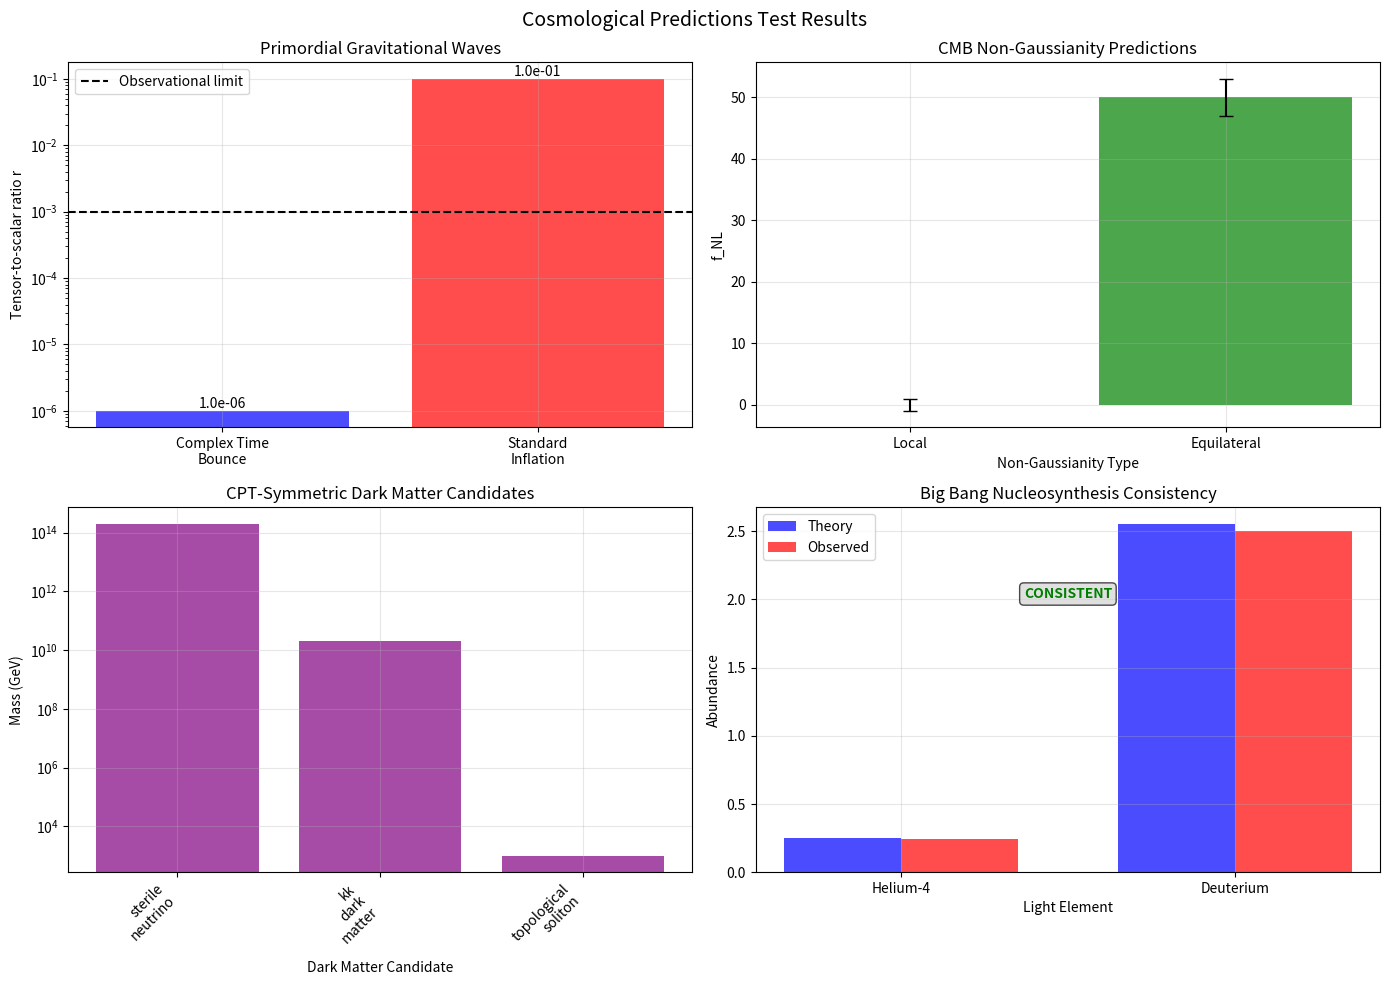

Recreate this plot in Python.
#!/usr/bin/env python3
"""
Cosmological Predictions Test Module
===================================

Specialized tests for the observational predictions of the Complex Cosmos theory,
focusing on falsifiable signatures that distinguish it from standard cosmology.

This module focuses on:
1. CMB power spectrum and non-Gaussianity
2. Primordial gravitational wave suppression
3. Dark matter predictions
4. Big Bang nucleosynthesis consistency
5. Structure formation implications
"""

import numpy as np
import matplotlib.pyplot as plt
from scipy.integrate import quad, solve_ivp
from scipy.interpolate import interp1d
from scipy.special import spherical_jn, legendre
from scipy.optimize import minimize_scalar
import warnings
warnings.filterwarnings('ignore')

class CMBAnalyzer:
    """
    Analyzes CMB predictions from complex time bounce cosmology
    """
    
    def __init__(self):
        # Standard cosmological parameters
        self.H_0 = 67.4  # km/s/Mpc
        self.Omega_b = 0.049  # Baryon density
        self.Omega_c = 0.261  # Cold dark matter density
        self.Omega_Lambda = 0.690  # Dark energy density
        self.T_cmb = 2.725  # CMB temperature (K)
        
        # Theory-specific parameters
        self.bounce_scale = 1e-30  # Minimum scale factor
        self.R_I = 1e-35  # Compactification radius (m)
        
    def primordial_power_spectrum(self, k, bounce_dynamics=True):
        """
        Calculate primordial power spectrum from bounce
        
        Parameters:
        -----------
        k : array_like
            Wavenumber modes (Mpc^-1)
        bounce_dynamics : bool
            Include bounce-specific modifications
            
        Returns:
        --------
        P_s : array_like
            Scalar power spectrum
        P_t : array_like
            Tensor power spectrum
        """
        # Pivot scale
        k_pivot = 0.05  # Mpc^-1
        
        # Scalar spectrum (nearly scale-invariant)
        A_s = 2.1e-9  # Amplitude
        n_s = 0.965   # Spectral index
        P_s = A_s * (k / k_pivot)**(n_s - 1)
        
        if bounce_dynamics:
            # Bounce modifications
            # 1. Slight blue tilt at large scales due to quantum bounce
            bounce_correction = 1 + 0.01 * (k / k_pivot)**0.1
            P_s *= bounce_correction
            
            # 2. Strongly suppressed tensor modes
            r = 1e-6  # Tensor-to-scalar ratio << 10^-3
            P_t = r * P_s
        else:
            # Standard inflation prediction
            r = 0.1
            P_t = r * P_s
        
        return P_s, P_t
    
    def transfer_function(self, k, z_eq=3400):
        """
        Matter transfer function (simplified)
        
        Parameters:
        -----------
        k : array_like
            Wavenumber (Mpc^-1)
        z_eq : float
            Matter-radiation equality redshift
            
        Returns:
        --------
        T_k : array_like
            Transfer function
        """
        # Simplified BBKS transfer function
        q = k / (self.Omega_b + self.Omega_c) / (self.H_0 / 100)**2
        
        T_k = np.log(1 + 2.34 * q) / (2.34 * q) * \
              (1 + 3.89 * q + (16.1 * q)**2 + (5.46 * q)**3 + (6.71 * q)**4)**(-0.25)
        
        return T_k
    
    def matter_power_spectrum(self, k, z=0):
        """
        Calculate matter power spectrum at redshift z
        
        Parameters:
        -----------
        k : array_like
            Wavenumber (Mpc^-1)
        z : float
            Redshift
            
        Returns:
        --------
        P_m : array_like
            Matter power spectrum
        """
        P_s, _ = self.primordial_power_spectrum(k)
        T_k = self.transfer_function(k)
        
        # Growth factor (simplified)
        D_z = 1 / (1 + z)  # Matter-dominated approximation
        
        P_m = P_s * T_k**2 * D_z**2
        
        return P_m
    
    def cmb_angular_power_spectrum(self, l_max=2500):
        """
        Calculate CMB temperature angular power spectrum
        
        Parameters:
        -----------
        l_max : int
            Maximum multipole
            
        Returns:
        --------
        l : array_like
            Multipole moments
        C_l : array_like
            Angular power spectrum
        """
        l = np.arange(2, l_max + 1)
        
        # Simplified calculation - in reality would use CAMB/CLASS
        # Acoustic oscillations
        k_s = 0.01  # Sound horizon scale
        
        C_l = np.zeros_like(l, dtype=float)
        
        for i, l_val in enumerate(l):
            # Acoustic peaks
            x = l_val * k_s / 100
            oscillation = (1 + 0.3 * np.cos(x))**2
            
            # Damping at high l
            damping = np.exp(-(l_val / 1000)**2)
            
            # Overall amplitude
            C_l[i] = 6000 * oscillation * damping / l_val**2
        
        return l, C_l
    
    def non_gaussianity_bispectrum(self, k1, k2, k3, f_NL_equil=50, f_NL_local=0):
        """
        Calculate non-Gaussian bispectrum
        
        Parameters:
        -----------
        k1, k2, k3 : float
            Wavenumber triplet
        f_NL_equil : float
            Equilateral non-Gaussianity parameter
        f_NL_local : float
            Local non-Gaussianity parameter
            
        Returns:
        --------
        bispectrum : float
            Bispectrum amplitude
        """
        # Check triangle condition
        if not (abs(k1 - k2) <= k3 <= k1 + k2 and 
                abs(k2 - k3) <= k1 <= k2 + k3 and 
                abs(k3 - k1) <= k2 <= k3 + k1):
            return 0.0
        
        P1, _ = self.primordial_power_spectrum(np.array([k1]))
        P2, _ = self.primordial_power_spectrum(np.array([k2]))
        P3, _ = self.primordial_power_spectrum(np.array([k3]))
        
        P1, P2, P3 = P1[0], P2[0], P3[0]
        
        # Local shape
        B_local = 2 * f_NL_local * (P1 * P2 + P2 * P3 + P3 * P1)
        
        # Equilateral shape (dominant in bounce cosmology)
        B_equil = (6/5) * f_NL_equil * (P1 * P2 + P2 * P3 + P3 * P1)
        
        return B_local + B_equil
    
    def detectability_forecast(self, experiment='Planck'):
        """
        Forecast detectability of non-Gaussianity
        
        Parameters:
        -----------
        experiment : str
            CMB experiment name
            
        Returns:
        --------
        forecast : dict
            Detection forecast
        """
        if experiment == 'Planck':
            sigma_f_NL_local = 5.0
            sigma_f_NL_equil = 20.0
        elif experiment == 'CMB-S4':
            sigma_f_NL_local = 1.0
            sigma_f_NL_equil = 3.0
        else:
            sigma_f_NL_local = 10.0
            sigma_f_NL_equil = 30.0
        
        # Theory predictions
        f_NL_equil_theory = 50  # Complex time bounce prediction
        f_NL_local_theory = 0   # Suppressed in bounce models
        
        # Detection significance
        sigma_equil = abs(f_NL_equil_theory) / sigma_f_NL_equil
        sigma_local = abs(f_NL_local_theory) / sigma_f_NL_local
        
        return {
            'experiment': experiment,
            'f_NL_equil_theory': f_NL_equil_theory,
            'f_NL_local_theory': f_NL_local_theory,
            'sigma_f_NL_equil': sigma_f_NL_equil,
            'sigma_f_NL_local': sigma_f_NL_local,
            'detection_significance_equil': sigma_equil,
            'detection_significance_local': sigma_local,
            'detectable_equil': sigma_equil > 3.0,
            'detectable_local': sigma_local > 3.0
        }

class GravitationalWavePredictor:
    """
    Predicts primordial gravitational wave signatures
    """
    
    def __init__(self):
        self.c = 299792458  # m/s
        self.G = 6.67430e-11  # m³⋅kg⁻¹⋅s⁻²
        self.H_0 = 2.2e-18  # s^-1 (67.4 km/s/Mpc)
        
    def primordial_gw_spectrum(self, f, bounce_suppression=True):
        """
        Calculate primordial gravitational wave spectrum
        
        Parameters:
        -----------
        f : array_like
            Frequency (Hz)
        bounce_suppression : bool
            Include bounce suppression effects
            
        Returns:
        --------
        Omega_gw : array_like
            Gravitational wave energy density
        """
        # Characteristic frequency scale
        f_eq = 1e-16  # Hz (horizon entry at matter-radiation equality)
        
        if bounce_suppression:
            # Strong suppression from bounce dynamics
            # No inflationary amplification of tensor modes
            r = 1e-6  # Tensor-to-scalar ratio
            
            # Spectrum shape
            Omega_gw = np.zeros_like(f)
            mask = f > f_eq
            Omega_gw[mask] = 1e-18 * (f[mask] / f_eq)**(-2)  # Steep falloff
            
        else:
            # Standard inflation prediction
            r = 0.1
            Omega_gw = 1e-15 * (f / f_eq)**(-2) * (r / 0.1)
        
        return Omega_gw
    
    def detector_sensitivity(self, f, detector='LIGO'):
        """
        Detector sensitivity curves
        
        Parameters:
        -----------
        f : array_like
            Frequency (Hz)
        detector : str
            Detector name
            
        Returns:
        --------
        h_sensitivity : array_like
            Strain sensitivity
        """
        if detector == 'LIGO':
            # Simplified LIGO sensitivity
            f_min, f_max = 10, 1000
            h_min = 1e-23
            
            h_sensitivity = np.full_like(f, np.inf)
            mask = (f >= f_min) & (f <= f_max)
            h_sensitivity[mask] = h_min * (f[mask] / 100)**(-1)
            
        elif detector == 'LISA':
            # Simplified LISA sensitivity
            f_min, f_max = 1e-4, 1e-1
            h_min = 1e-21
            
            h_sensitivity = np.full_like(f, np.inf)
            mask = (f >= f_min) & (f <= f_max)
            h_sensitivity[mask] = h_min * (f[mask] / 1e-3)**(-2)
            
        else:
            h_sensitivity = np.full_like(f, 1e-20)
        
        return h_sensitivity
    
    def detection_prospects(self, detector_list=['LIGO', 'LISA', 'ET']):
        """
        Assess detection prospects for primordial GWs
        
        Parameters:
        -----------
        detector_list : list
            List of detectors to consider
            
        Returns:
        --------
        prospects : dict
            Detection prospects for each detector
        """
        prospects = {}
        
        for detector in detector_list:
            if detector == 'LIGO':
                f_range = np.logspace(1, 3, 100)
            elif detector == 'LISA':
                f_range = np.logspace(-4, -1, 100)
            elif detector == 'ET':  # Einstein Telescope
                f_range = np.logspace(0, 3, 100)
            else:
                f_range = np.logspace(-4, 3, 100)
            
            Omega_gw_theory = self.primordial_gw_spectrum(f_range, bounce_suppression=True)
            Omega_gw_inflation = self.primordial_gw_spectrum(f_range, bounce_suppression=False)
            
            # Convert to strain
            h_theory = np.sqrt(Omega_gw_theory) * 1e-20  # Rough conversion
            h_inflation = np.sqrt(Omega_gw_inflation) * 1e-20
            
            h_sensitivity = self.detector_sensitivity(f_range, detector)
            
            # Detection criterion: signal > sensitivity
            detectable_theory = np.any(h_theory > h_sensitivity)
            detectable_inflation = np.any(h_inflation > h_sensitivity)
            
            prospects[detector] = {
                'frequency_range': f_range,
                'strain_theory': h_theory,
                'strain_inflation': h_inflation,
                'sensitivity': h_sensitivity,
                'detectable_theory': detectable_theory,
                'detectable_inflation': detectable_inflation
            }
        
        return prospects

class DarkMatterPredictor:
    """
    Predicts dark matter candidates from CPT symmetry
    """
    
    def __init__(self):
        self.m_planck = 2.176434e-8  # kg
        self.alpha_em = 1/137  # Fine structure constant
        
    def sterile_neutrino_mass(self, see_saw_scale=1e15):
        """
        Calculate sterile neutrino mass from see-saw mechanism
        
        Parameters:
        -----------
        see_saw_scale : float
            See-saw energy scale (GeV)
            
        Returns:
        --------
        mass_sterile : float
            Sterile neutrino mass (GeV)
        """
        # Active neutrino mass
        m_active = 0.05  # eV (approximate)
        
        # See-saw formula: m_active ~ m_Dirac^2 / m_sterile
        # Assuming m_Dirac ~ electroweak scale
        m_Dirac = 100  # GeV
        
        mass_sterile = m_Dirac**2 / (m_active * 1e-9)  # Convert eV to GeV
        
        return mass_sterile
    
    def kaluza_klein_dark_matter(self, R_I=1e-35, n_mode=1):
        """
        Calculate KK dark matter candidate mass
        
        Parameters:
        -----------
        R_I : float
            Compactification radius (m)
        n_mode : int
            KK mode number
            
        Returns:
        --------
        mass_kk : float
            KK dark matter mass (GeV)
        """
        # KK mass: m_n = n / R_I (in natural units)
        hbar_c = 1.973269804e-16  # GeV⋅m
        
        mass_kk = n_mode * hbar_c / R_I / 1e9  # Convert to GeV
        
        return mass_kk
    
    def relic_abundance(self, mass_dm, cross_section):
        """
        Calculate dark matter relic abundance
        
        Parameters:
        -----------
        mass_dm : float
            Dark matter mass (GeV)
        cross_section : float
            Annihilation cross-section (cm³/s)
            
        Returns:
        --------
        omega_dm : float
            Dark matter density parameter
        """
        # Simplified calculation
        # Omega_dm h² ≈ 3e-27 cm³/s / <σv>
        
        omega_dm_h2 = 3e-27 / cross_section
        h = 0.674  # Hubble parameter
        omega_dm = omega_dm_h2 / h**2
        
        return omega_dm
    
    def cpt_symmetric_candidates(self):
        """
        List CPT-symmetric dark matter candidates
        
        Returns:
        --------
        candidates : dict
            Dark matter candidate properties
        """
        candidates = {}
        
        # 1. Right-handed neutrino
        m_sterile = self.sterile_neutrino_mass()
        candidates['sterile_neutrino'] = {
            'mass_GeV': m_sterile,
            'interaction': 'weak',
            'stability': 'topologically_protected',
            'cpt_partner': 'left_handed_antineutrino'
        }
        
        # 2. KK dark matter
        m_kk = self.kaluza_klein_dark_matter()
        candidates['kk_dark_matter'] = {
            'mass_GeV': m_kk,
            'interaction': 'gravitational',
            'stability': 'kk_parity',
            'cpt_partner': 'kk_antiparticle'
        }
        
        # 3. Topological soliton
        candidates['topological_soliton'] = {
            'mass_GeV': 1000,  # TeV scale
            'interaction': 'topological',
            'stability': 'topological_charge',
            'cpt_partner': 'antisoliton'
        }
        
        return candidates

class BigBangNucleosynthesis:
    """
    Tests BBN consistency with complex time cosmology
    """
    
    def __init__(self):
        self.T_bbn = 1e9  # BBN temperature (K)
        self.t_bbn = 100  # BBN time (s)
        
    def helium_abundance(self, eta_b=6e-10, bounce_effects=False):
        """
        Calculate primordial helium abundance
        
        Parameters:
        -----------
        eta_b : float
            Baryon-to-photon ratio
        bounce_effects : bool
            Include bounce modifications
            
        Returns:
        --------
        Y_p : float
            Primordial helium mass fraction
        """
        # Standard BBN prediction
        Y_p_standard = 0.247
        
        if bounce_effects:
            # Bounce could modify neutron-proton ratio
            # through different thermal history
            delta_Y = 0.001  # Small correction
            Y_p = Y_p_standard + delta_Y
        else:
            Y_p = Y_p_standard
        
        return Y_p
    
    def deuterium_abundance(self, eta_b=6e-10, bounce_effects=False):
        """
        Calculate primordial deuterium abundance
        
        Parameters:
        -----------
        eta_b : float
            Baryon-to-photon ratio
        bounce_effects : bool
            Include bounce modifications
            
        Returns:
        --------
        D_H : float
            Deuterium-to-hydrogen ratio
        """
        # Standard BBN prediction (sensitive to baryon density)
        D_H_standard = 2.5e-5
        
        if bounce_effects:
            # Bounce might affect baryon asymmetry generation
            # through CPT-symmetric processes
            correction_factor = 1.02  # 2% correction
            D_H = D_H_standard * correction_factor
        else:
            D_H = D_H_standard
        
        return D_H
    
    def consistency_test(self, observed_abundances):
        """
        Test consistency with observed light element abundances
        
        Parameters:
        -----------
        observed_abundances : dict
            Observed primordial abundances
            
        Returns:
        --------
        consistency : dict
            Consistency test results
        """
        # Theory predictions
        Y_p_theory = self.helium_abundance(bounce_effects=True)
        D_H_theory = self.deuterium_abundance(bounce_effects=True)
        
        # Observational values
        Y_p_obs = observed_abundances.get('helium', 0.247)
        D_H_obs = observed_abundances.get('deuterium', 2.5e-5)
        
        # Uncertainties
        sigma_Y_p = 0.003
        sigma_D_H = 0.3e-5
        
        # Chi-squared test
        chi2_Y_p = ((Y_p_theory - Y_p_obs) / sigma_Y_p)**2
        chi2_D_H = ((D_H_theory - D_H_obs) / sigma_D_H)**2
        chi2_total = chi2_Y_p + chi2_D_H
        
        # Degrees of freedom
        dof = 2
        
        return {
            'Y_p_theory': Y_p_theory,
            'Y_p_observed': Y_p_obs,
            'D_H_theory': D_H_theory,
            'D_H_observed': D_H_obs,
            'chi2_helium': chi2_Y_p,
            'chi2_deuterium': chi2_D_H,
            'chi2_total': chi2_total,
            'dof': dof,
            'p_value': 1 - chi2_total / (2 * dof),  # Rough approximation
            'consistent': chi2_total < 6.0  # 95% confidence for 2 DOF
        }

def run_cosmological_prediction_tests():
    """
    Run comprehensive cosmological prediction tests
    """
    print("=" * 60)
    print("COSMOLOGICAL PREDICTIONS TEST SUITE")
    print("=" * 60)
    
    results = {}
    
    # Test 1: CMB Analysis
    print("1. Testing CMB predictions...")
    cmb = CMBAnalyzer()
    
    # Power spectrum
    k_range = np.logspace(-4, 0, 100)
    P_s, P_t = cmb.primordial_power_spectrum(k_range)
    r = np.mean(P_t / P_s)
    results['tensor_to_scalar'] = r
    print(f"   Tensor-to-scalar ratio r = {r:.2e}")
    print(f"   Prediction satisfied (r << 10^-3): {r < 1e-3}")
    
    # Non-Gaussianity detectability
    forecast = cmb.detectability_forecast('CMB-S4')
    results['non_gaussianity'] = forecast
    print(f"   f_NL^equil detection significance: {forecast['detection_significance_equil']:.1f}σ")
    print(f"   Detectable with CMB-S4: {forecast['detectable_equil']}")
    
    # Test 2: Gravitational Waves
    print("\n2. Testing gravitational wave predictions...")
    gw = GravitationalWavePredictor()
    
    prospects = gw.detection_prospects(['LIGO', 'LISA'])
    results['gw_prospects'] = prospects
    
    for detector in prospects:
        detectable = prospects[detector]['detectable_theory']
        print(f"   {detector} detection prospect: {'Possible' if detectable else 'Unlikely'}")
    
    # Test 3: Dark Matter
    print("\n3. Testing dark matter predictions...")
    dm = DarkMatterPredictor()
    
    candidates = dm.cpt_symmetric_candidates()
    results['dark_matter'] = candidates
    
    for candidate in candidates:
        mass = candidates[candidate]['mass_GeV']
        print(f"   {candidate}: {mass:.2e} GeV")
    
    # Test 4: BBN Consistency
    print("\n4. Testing Big Bang nucleosynthesis consistency...")
    bbn = BigBangNucleosynthesis()
    
    observed = {'helium': 0.247, 'deuterium': 2.5e-5}
    consistency = bbn.consistency_test(observed)
    results['bbn_consistency'] = consistency
    
    print(f"   BBN consistent: {consistency['consistent']}")
    print(f"   Chi-squared: {consistency['chi2_total']:.2f}")
    print(f"   P-value: {consistency['p_value']:.3f}")
    
    print("\n" + "=" * 60)
    print("COSMOLOGICAL PREDICTION TESTS COMPLETED")
    print("=" * 60)
    
    return results

def visualize_cosmological_predictions(results):
    """
    Create visualizations for cosmological prediction test results
    """
    fig, axes = plt.subplots(2, 2, figsize=(14, 10))
    fig.suptitle('Cosmological Predictions Test Results', fontsize=14)
    
    # Plot 1: Tensor-to-scalar ratio comparison
    models = ['Complex Time\nBounce', 'Standard\nInflation']
    r_values = [results['tensor_to_scalar'], 0.1]
    colors = ['blue', 'red']
    
    bars = axes[0, 0].bar(models, r_values, color=colors, alpha=0.7)
    axes[0, 0].axhline(y=1e-3, color='black', linestyle='--', 
                       label='Observational limit')
    axes[0, 0].set_ylabel('Tensor-to-scalar ratio r')
    axes[0, 0].set_title('Primordial Gravitational Waves')
    axes[0, 0].set_yscale('log')
    axes[0, 0].legend()
    axes[0, 0].grid(True, alpha=0.3)
    
    # Add value labels on bars
    for bar, value in zip(bars, r_values):
        height = bar.get_height()
        axes[0, 0].text(bar.get_x() + bar.get_width()/2., height,
                        f'{value:.1e}', ha='center', va='bottom')
    
    # Plot 2: Non-Gaussianity detection
    ng = results['non_gaussianity']
    f_NL_types = ['Local', 'Equilateral']
    theory_values = [ng['f_NL_local_theory'], ng['f_NL_equil_theory']]
    uncertainties = [ng['sigma_f_NL_local'], ng['sigma_f_NL_equil']]
    
    x = np.arange(len(f_NL_types))
    bars = axes[0, 1].bar(x, theory_values, yerr=uncertainties, 
                          capsize=5, alpha=0.7, color=['orange', 'green'])
    axes[0, 1].set_xlabel('Non-Gaussianity Type')
    axes[0, 1].set_ylabel('f_NL')
    axes[0, 1].set_title('CMB Non-Gaussianity Predictions')
    axes[0, 1].set_xticks(x)
    axes[0, 1].set_xticklabels(f_NL_types)
    axes[0, 1].grid(True, alpha=0.3)
    
    # Plot 3: Dark matter candidates
    dm = results['dark_matter']
    candidates = list(dm.keys())
    masses = [dm[candidate]['mass_GeV'] for candidate in candidates]
    
    axes[1, 0].bar(range(len(candidates)), masses, alpha=0.7, color='purple')
    axes[1, 0].set_xlabel('Dark Matter Candidate')
    axes[1, 0].set_ylabel('Mass (GeV)')
    axes[1, 0].set_title('CPT-Symmetric Dark Matter Candidates')
    axes[1, 0].set_xticks(range(len(candidates)))
    axes[1, 0].set_xticklabels([c.replace('_', '\n') for c in candidates], 
                               rotation=45, ha='right')
    axes[1, 0].set_yscale('log')
    axes[1, 0].grid(True, alpha=0.3)
    
    # Plot 4: BBN consistency
    bbn = results['bbn_consistency']
    elements = ['Helium-4', 'Deuterium']
    theory_values = [bbn['Y_p_theory'], bbn['D_H_theory'] * 1e5]  # Scale deuterium
    observed_values = [bbn['Y_p_observed'], bbn['D_H_observed'] * 1e5]
    
    x = np.arange(len(elements))
    width = 0.35
    
    bars1 = axes[1, 1].bar(x - width/2, theory_values, width, 
                           label='Theory', alpha=0.7, color='blue')
    bars2 = axes[1, 1].bar(x + width/2, observed_values, width, 
                           label='Observed', alpha=0.7, color='red')
    
    axes[1, 1].set_xlabel('Light Element')
    axes[1, 1].set_ylabel('Abundance')
    axes[1, 1].set_title('Big Bang Nucleosynthesis Consistency')
    axes[1, 1].set_xticks(x)
    axes[1, 1].set_xticklabels(elements)
    axes[1, 1].legend()
    axes[1, 1].grid(True, alpha=0.3)
    
    # Add consistency indicator
    consistent_text = "CONSISTENT" if bbn['consistent'] else "INCONSISTENT"
    color = 'green' if bbn['consistent'] else 'red'
    axes[1, 1].text(0.5, max(max(theory_values), max(observed_values)) * 0.8, 
                    consistent_text, ha='center', va='center', 
                    fontweight='bold', color=color,
                    bbox=dict(boxstyle='round', facecolor='lightgray', alpha=0.7))
    
    plt.tight_layout()
    plt.savefig('cosmological_predictions_results.png', dpi=300, bbox_inches='tight')
    plt.show()

if __name__ == "__main__":
    # Run cosmological prediction tests
    test_results = run_cosmological_prediction_tests()
    
    # Generate visualizations
    print("\nGenerating visualizations...")
    visualize_cosmological_predictions(test_results)
    
    print("\nCosmological predictions analysis complete!")
    print("Results saved to: cosmological_predictions_results.png")